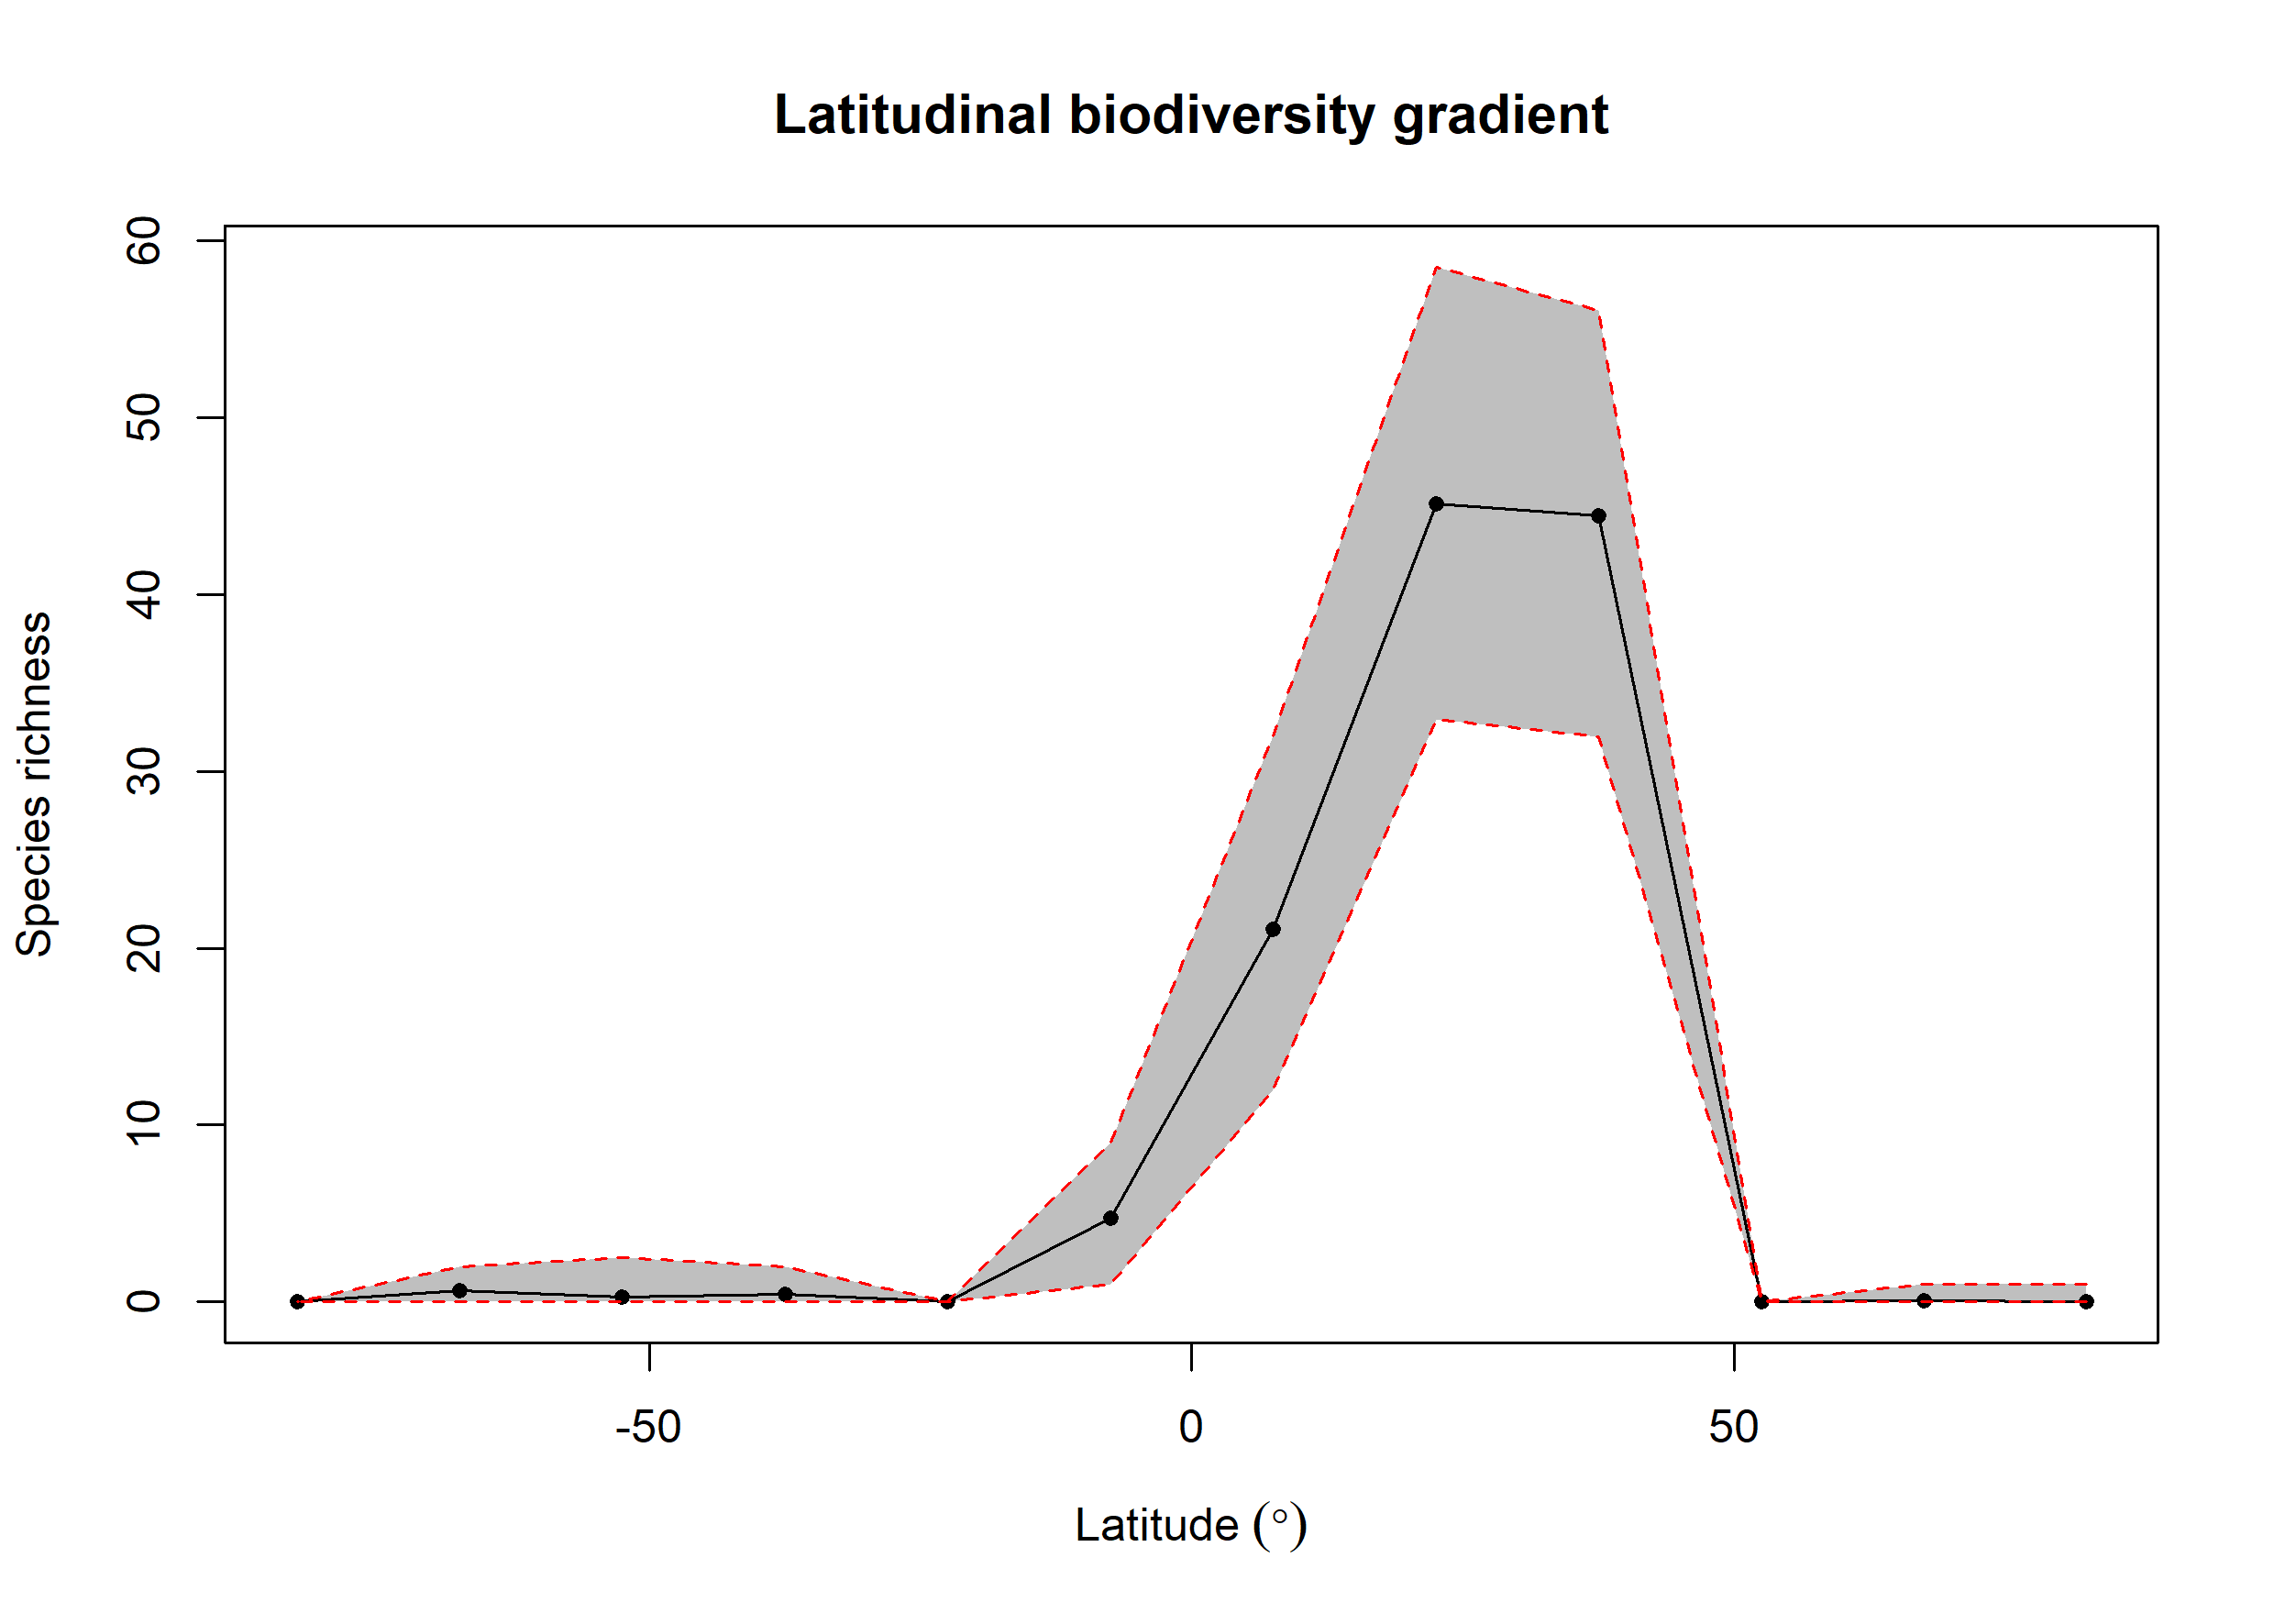

Source data for this figure (header and first rows):
bin, max, min, mid, hemisphere, mean_richness, CI.Lower, CI.Upper
1, 90, 75, 82.5, N, 0.04, 0, 1
2, 75, 60, 67.5, N, 0.06, 0, 1
3, 60, 45, 52.5, N, 0, 0, 0
4, 45, 30, 37.5, N, 44.47, 31.95, 56.05
5, 30, 15, 22.5, N, 45.12, 32.95, 58.52
6, 15, 0, 7.5, N, 21.07, 12, 32
7, 0, -15, -7.5, S, 4.75, 1, 9
8, -15, -30, -22.5, S, 0, 0, 0
9, -30, -45, -37.5, S, 0.41, 0, 2
10, -45, -60, -52.5, S, 0.28, 0, 2.525
11, -60, -75, -67.5, S, 0.62, 0, 2
12, -75, -90, -82.5, S, 0, 0, 0
